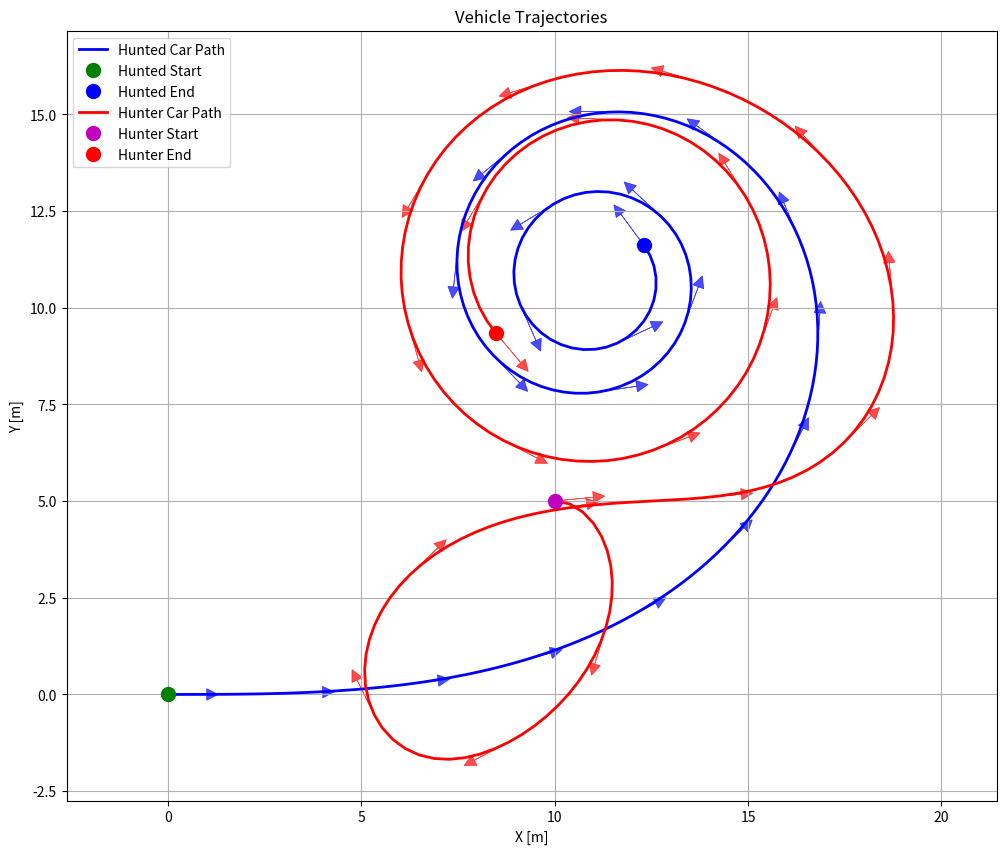

Reproduce this figure in Python.
import numpy as np
import matplotlib.pyplot as plt
from scipy.integrate import solve_ivp
import time

class BaseVehicle:
    """Base class for vehicle dynamics"""
    def __init__(self, states_docu, control_docu=None, wheelbase=2.5):
        self.L = wheelbase
        self.states_docu = states_docu
        self.control_docu = control_docu
    
    def dynamics(self, state, control):
        """Common vehicle dynamics model"""
        x, y, phi, v = state
        a, delta = control
        
        x_dot = v * np.cos(phi)
        y_dot = v * np.sin(phi)
        phi_dot = (v / self.L) * np.tan(delta)
        v_dot = a
        
        return [x_dot, y_dot, phi_dot, v_dot]
    
    def get_state_names(self):
        return self.states_docu
    
    def get_control_names(self):
        return self.control_docu

class HuntedVehicle(BaseVehicle):
    """Vehicle that is being hunted - simple time-based control"""
    def __init__(self, states_docu, wheelbase=2.5):
        super().__init__(states_docu, ["acceleration", "steer_angle"], wheelbase)
        self._setup_control()
    
    def _setup_control(self):
        """Setup simple time-based control for circular motion"""
        def control(t, state):
            angl = t * 0.05  # Gradually increasing steering angle
            acce = 0.0       # No acceleration
            return [acce, angl]
        
        self.control = control

class HunterVehicle(BaseVehicle):
    """Vehicle that hunts the target - state-feedback control"""
    def __init__(self, states_docu, wheelbase=2.5):
        super().__init__(states_docu, ["acceleration", "steer_angle"], wheelbase)
        self._setup_control()
    
    def _setup_control(self):
        """Setup hunting control that tracks the target"""
        def control(t, state, target_state):
            # Measure angle to target
            angle_to_target = self.measure(state, target_state)
            
            # Estimate steering command
            angle = self.estimate(angle_to_target)
            # print("pure ", angle)
            # if angle < -np.pi/2 and angle < 0:
            #     angle = np.pi + angle
            # elif angle > np.pi/2 and angle > 0:
            #     angle = angle - np.pi

            print("adjusted: ",angle)

            angle_steer = 0.5 * angle
            acceleration = 0.0  # Constant speed hunting
            
            return [acceleration, angle_steer]
        
        self.control = control
    
    def measure(self, state_own, state_target):
        """Measure relative angle to target vehicle"""
        x1, y1, phi1, v1 = state_target  # Target position
        x2, y2, phi2, v2 = state_own     # Own position and heading
        
        # Compute relative position vector
        distance_x = x1 - x2
        distance_y = y1 - y2
        
        # Compute absolute angle from hunter to target (in global frame)
        target_angle_global = np.arctan2(distance_y, distance_x)
        
        # Compute relative angle: difference between target direction and current heading
        relative_angle = target_angle_global - phi2
        
        # Wrap angle to [-pi, pi] for shortest turn
        while relative_angle > np.pi:
            relative_angle -= 2 * np.pi
        while relative_angle < -np.pi:
            relative_angle += 2 * np.pi
            
        return relative_angle
    
    def estimate(self, measurement):
        """Convert measurement to steering command"""
        angle = measurement
        return angle  # Proportional control gain
    

class Simulator:
    def __init__(self, hunted, hunter):
        self.hunter = hunter
        self.hunted = hunted
        
    def integrate(self, initial_state, t_end, dt=0.01):  # Much smaller time step
        """Integrate vehicle dynamics over time with high-frequency control updates"""
        def dynamics_wrapper(t, state):
            # Split the 8-dimensional state into hunted (0:4) and hunter (4:8)
            state_hunted = state[0:4]
            state_hunter = state[4:8]

            # Get control inputs for both vehicles - this happens at every integration step
            control_input_hunted = self.hunted.control(t, state_hunted)
            control_input_hunter = self.hunter.control(t, state_hunter, state_hunted)

            # Get dynamics derivatives for both vehicles
            d_hunted = self.hunted.dynamics(state_hunted, control_input_hunted)
            d_hunter = self.hunter.dynamics(state_hunter, control_input_hunter)
            
            # Combine derivatives into 8-dimensional vector
            return d_hunted + d_hunter
        
        # Use smaller max_step to ensure frequent control updates
        sol = solve_ivp(dynamics_wrapper, [0, t_end], initial_state, 
                        method='RK45', dense_output=True, max_step=0.01)
        
        # Generate output at desired frequency (can be different from integration step)
        t_eval = np.arange(0, t_end + dt, dt)
        states = sol.sol(t_eval).T
        self.sol = sol
        
        return t_eval, states
    
    def get_control(self, states, times):
        """Get control inputs over time for both vehicles"""
        # states is now 8-dimensional: [hunted_x, hunted_y, hunted_phi, hunted_v, hunter_x, hunter_y, hunter_phi, hunter_v]
        n_times = len(times)
        
        # Initialize control arrays for both vehicles (2 controls each: acceleration, steering)
        controls_hunted = np.zeros((n_times, 2))
        controls_hunter = np.zeros((n_times, 2))
        
        for i, t in enumerate(times):
            state_hunted = states[i, 0:4]
            state_hunter = states[i, 4:8]
            
            # Get control inputs for both vehicles
            controls_hunted[i] = self.hunted.control(t, state_hunted)
            controls_hunter[i] = self.hunter.control(t, state_hunter, state_hunted)
        
        return controls_hunted, controls_hunter
    
    def simulate(self, init_hunted, init_hunter, t_end, dt):
        """Simulate both vehicles together"""
        # Combine initial states into 8-dimensional vector
        initial_state = init_hunted + init_hunter
        
        t, s = self.integrate(initial_state, t_end, dt)
        c_hunted, c_hunter = self.get_control(s, t)

        # Split states back into hunted and hunter components
        states_hunted = s[:, 0:4]  # First 4 columns for hunted vehicle
        states_hunter = s[:, 4:8]  # Last 4 columns for hunter vehicle
        
        # Create separate data dictionaries for hunted and hunter vehicles
        hunted_states = {key: states_hunted[:, i] for i, key in enumerate(self.hunted.get_state_names())}
        hunter_states = {key: states_hunter[:, i] for i, key in enumerate(self.hunter.get_state_names())}
        
        #hunted_controls = {key + " (control)": c_hunted[:, i] for i, key in enumerate(self.hunted.get_control_names())}
        hunter_controls = {key + " (control)": c_hunter[:, i] for i, key in enumerate(self.hunter.get_control_names())}
        
        times = {"times": t}
        
        # Create separate data dictionaries
        hunted_data = {**times, **hunted_states}
        hunter_data = {**times, **hunter_states, **hunter_controls}
        
        return hunted_data, hunter_data
        

class Visualizer():
    def __init__(self):
        True

    def staticPosition2D(self, data_dict, data_dict_hunt=None):
        """
        Plot 2D trajectory from simulation data dictionary
        
        Args:
            data_dict: Dictionary with simulation data (hunted car)
            data_dict_hunt: Dictionary with hunter car data (optional)
        """
        # Extract position data from the hunted car dictionary
        times = data_dict["times"]
        x_positions = data_dict["x_position"]
        y_positions = data_dict["y_position"]
        orientations = data_dict["orientation_angle"]
        
        # Plot hunted car trajectory
        plt.figure(figsize=(12, 10))
        plt.plot(x_positions, y_positions, 'b-', linewidth=2, label='Hunted Car Path')
        plt.plot(x_positions[0], y_positions[0], 'go', markersize=10, label='Hunted Start')
        plt.plot(x_positions[-1], y_positions[-1], 'bo', markersize=10, label='Hunted End')
        
        # Show hunted car orientation with arrows every 10 steps
        for i in range(0, len(x_positions), 10):
            x, y, phi = x_positions[i], y_positions[i], orientations[i]
            dx, dy = 2 * np.cos(phi), 2 * np.sin(phi)
            plt.arrow(x, y, dx/2, dy/2, head_width=0.3, head_length=0.3, fc='blue', ec='blue', linewidth=0.5, alpha=0.7)
        
        # Plot hunter car trajectory if provided
        if data_dict_hunt is not None:
            x_positions_hunt = data_dict_hunt["x_position"]
            y_positions_hunt = data_dict_hunt["y_position"]
            orientations_hunt = data_dict_hunt["orientation_angle"]
            
            plt.plot(x_positions_hunt, y_positions_hunt, 'r-', linewidth=2, label='Hunter Car Path')
            plt.plot(x_positions_hunt[0], y_positions_hunt[0], 'mo', markersize=10, label='Hunter Start')
            plt.plot(x_positions_hunt[-1], y_positions_hunt[-1], 'ro', markersize=10, label='Hunter End')
            
            # Show hunter car orientation with arrows every 10 steps
            for i in range(0, len(x_positions_hunt), 10):
                x, y, phi = x_positions_hunt[i], y_positions_hunt[i], orientations_hunt[i]
                dx, dy = 2 * np.cos(phi), 2 * np.sin(phi)
                plt.arrow(x, y, dx/2, dy/2, head_width=0.3, head_length=0.3, fc='red', ec='red', linewidth=0.5, alpha=0.7)
        
        plt.xlabel('X [m]')
        plt.ylabel('Y [m]')
        plt.title('Vehicle Trajectories' if data_dict_hunt is not None else 'Vehicle Position')
        plt.axis('equal')
        plt.grid(True)
        plt.legend()
        plt.show()
        
        print(f"Completed {len(times)} time steps")
        # print(f"Hunted car final position: ({x_positions[-1]:.1f}, {y_positions[-1]:.1f})")
        # if data_dict_hunt is not None:
        #     print(f"Hunter car final position: ({x_positions_hunt[-1]:.1f}, {y_positions_hunt[-1]:.1f})")

    def dynamicPosition2D(self, hunted_data, hunter_data=None, dt=0.05):
        """
        Animate vehicle trajectory dynamically from simulation data dictionary
        
        Args:
            hunted_data: Dictionary with hunted vehicle simulation data
            hunter_data: Dictionary with hunter vehicle simulation data (optional)
            dt: Animation delay between frames
        """
        # Extract data from the hunted vehicle dictionary
        times = hunted_data["times"]
        x_positions_hunted = hunted_data["x_position"]
        y_positions_hunted = hunted_data["y_position"]
        orientations_hunted = hunted_data["orientation_angle"]
        velocities_hunted = hunted_data["velocity"]
        
        # Extract hunter data if provided
        if hunter_data is not None:
            x_positions_hunter = hunter_data["x_position"]
            y_positions_hunter = hunter_data["y_position"]
            orientations_hunter = hunter_data["orientation_angle"]
            velocities_hunter = hunter_data["velocity"]
        
        plt.ion()  # Turn on interactive mode
        fig, ax = plt.subplots(figsize=(12, 10))
        
        # Set plot limits based on both trajectories
        all_x = x_positions_hunted
        all_y = y_positions_hunted
        if hunter_data is not None:
            all_x = np.concatenate([x_positions_hunted, x_positions_hunter])
            all_y = np.concatenate([y_positions_hunted, y_positions_hunter])
            
        x_min, x_max = np.min(all_x) - 5, np.max(all_x) + 5
        y_min, y_max = np.min(all_y) - 5, np.max(all_y) + 5
        ax.set_xlim(x_min, x_max)
        ax.set_ylim(y_min, y_max)
        ax.set_xlabel('X [m]')
        ax.set_ylabel('Y [m]')
        ax.set_title('Dynamic Vehicle Motion')
        ax.grid(True)
        ax.axis('equal')
        
        # Initialize plot elements for hunted vehicle
        trail_hunted, = ax.plot([], [], 'b-', alpha=0.6, linewidth=2, label='Hunted Trail')
        vehicle_hunted, = ax.plot([], [], 'bo', markersize=12, label='Hunted Vehicle')
        arrow_hunted = None
        
        # Initialize plot elements for hunter vehicle if present
        if hunter_data is not None:
            trail_hunter, = ax.plot([], [], 'r-', alpha=0.6, linewidth=2, label='Hunter Trail')
            vehicle_hunter, = ax.plot([], [], 'ro', markersize=12, label='Hunter Vehicle')
            arrow_hunter = None
        
        ax.legend()
        
        # Animate through each time step
        for i, t_current in enumerate(times):
            # Update hunted vehicle
            x_h, y_h = x_positions_hunted[i], y_positions_hunted[i]
            phi_h, v_h = orientations_hunted[i], velocities_hunted[i]
            
            # Update hunted trail (path so far)
            trail_hunted.set_data(x_positions_hunted[:i+1], y_positions_hunted[:i+1])
            
            # Update hunted vehicle position
            vehicle_hunted.set_data([x_h], [y_h])
            
            # Remove previous arrow and add new one for hunted vehicle
            if arrow_hunted is not None:
                arrow_hunted.remove()
            dx_h, dy_h = 3 * np.cos(phi_h), 3 * np.sin(phi_h)
            arrow_hunted = ax.arrow(x_h, y_h, dx_h/2, dy_h/2, head_width=0.8, head_length=0.8, 
                                   fc='blue', ec='blue', alpha=0.8)
            
            # Update hunter vehicle if present
            if hunter_data is not None:
                x_hunt, y_hunt = x_positions_hunter[i], y_positions_hunter[i]
                phi_hunt, v_hunt = orientations_hunter[i], velocities_hunter[i]
                
                # Update hunter trail
                trail_hunter.set_data(x_positions_hunter[:i+1], y_positions_hunter[:i+1])
                
                # Update hunter vehicle position
                vehicle_hunter.set_data([x_hunt], [y_hunt])
                
                # Remove previous arrow and add new one for hunter vehicle
                if arrow_hunter is not None:
                    arrow_hunter.remove()
                dx_hunt, dy_hunt = 3 * np.cos(phi_hunt), 3 * np.sin(phi_hunt)
                arrow_hunter = ax.arrow(x_hunt, y_hunt, dx_hunt/2, dy_hunt/2, head_width=0.8, head_length=0.8, 
                                       fc='red', ec='red', alpha=0.8)
                
                # Calculate distance between vehicles
                distance = np.sqrt((x_hunt - x_h)**2 + (y_hunt - y_h)**2)
                
                # Update title with current info for both vehicles
                ax.set_title(f'Hunter-Prey Simulation - t={t_current:.1f}s\n'
                           f'Hunted: v={v_h:.1f}m/s | Hunter: v={v_hunt:.1f}m/s | Distance: {distance:.1f}m')
            else:
                # Update title with current info for single vehicle
                ax.set_title(f'Vehicle Motion - t={t_current:.1f}s, v={v_h:.1f}m/s')
            
            plt.draw()
            plt.pause(dt)  # Animation delay
        
        plt.ioff()  # Turn off interactive mode
        plt.show()


    def stateHistory(self, sim_data_hunted, sim_data_hunter, subplot_layout=None):
        """
        Plot multiple time series in subplots
        
        Args:
            sim_data_hunted: Dictionary with hunted vehicle data
            sim_data_hunter: Dictionary with hunter vehicle data  
            subplot_layout: Tuple (rows, cols) or None for automatic layout
        """
        times = sim_data_hunted["times"]
        
        # Collect all data to plot (excluding "times" key)
        plot_data = []
        
        # Add hunted vehicle data
        for key, data in sim_data_hunted.items():
            if key != "times":
                plot_data.append((f"{key} (hunted)", data, 'blue'))
        
        # Add hunter vehicle data
        for key, data in sim_data_hunter.items():
            if key != "times":
                plot_data.append((f"{key} (hunter)", data, 'red'))
        
        n_plots = len(plot_data)
        
        # Determine subplot layout
        if subplot_layout is None:
            if n_plots <= 2:
                rows, cols = 1, n_plots
            elif n_plots <= 4:
                rows, cols = 2, 2
            elif n_plots <= 6:
                rows, cols = 2, 3
            elif n_plots <= 9:
                rows, cols = 3, 3
            else:
                rows, cols = int(np.ceil(np.sqrt(n_plots))), int(np.ceil(n_plots / np.ceil(np.sqrt(n_plots))))
        else:
            rows, cols = subplot_layout
        
        fig, axes = plt.subplots(rows, cols, figsize=(4*cols, 3*rows))
        
        # Handle single subplot case
        if n_plots == 1:
            axes = [axes]
        elif rows == 1 or cols == 1:
            axes = axes.flatten() if hasattr(axes, 'flatten') else [axes]
        else:
            axes = axes.flatten()
        
        # Plot each data series
        for i, (label, data, color) in enumerate(plot_data):
            if i < len(axes):
                axes[i].plot(times, data, color=color, linewidth=2, label=label)
                axes[i].set_xlabel('Time [s]')
                axes[i].set_ylabel(label)
                axes[i].set_title(f'{label} vs Time')
                axes[i].grid(True)
                axes[i].legend()
        
        # Hide unused subplots
        for i in range(n_plots, len(axes)):
            axes[i].set_visible(False)
        
        plt.tight_layout()
        plt.show()


if __name__ == "__main__":

    # Create both vehicles
    initial_state_hunted = [0.0, 0.0, 0.0, 3.0]  # [x, y, phi, v]
    initial_state_hunter = [10.0, 5.0, 0.1, 4.0]  # Different position, angle, and speed
    
    states_docu = ["x_position", "y_position", "orientation_angle", "velocity"]
    
    hunted_vehicle = HuntedVehicle(states_docu)
    hunter_vehicle = HunterVehicle(states_docu)
    
    # Create combined simulator
    sim = Simulator(hunted_vehicle, hunter_vehicle)
    
    print("Starting combined simulation...")
    sim_data_hunted, sim_data_hunter = sim.simulate(initial_state_hunted, initial_state_hunter, 20.0, 0.1)
    print("Simulation completed!")
    
    # Visualize results
    vis = Visualizer()
    
    # Static trajectory plot
    vis.staticPosition2D(sim_data_hunted, sim_data_hunter)
    
    # Dynamic animation of the chase
    print("Starting dynamic animation...")
    # vis.dynamicPosition2D(sim_data_hunted, sim_data_hunter, dt=0.02)  # Fast animation
    
    # State history plots
    # vis.stateHistory(sim_data_hunted, sim_data_hunter)




    
    